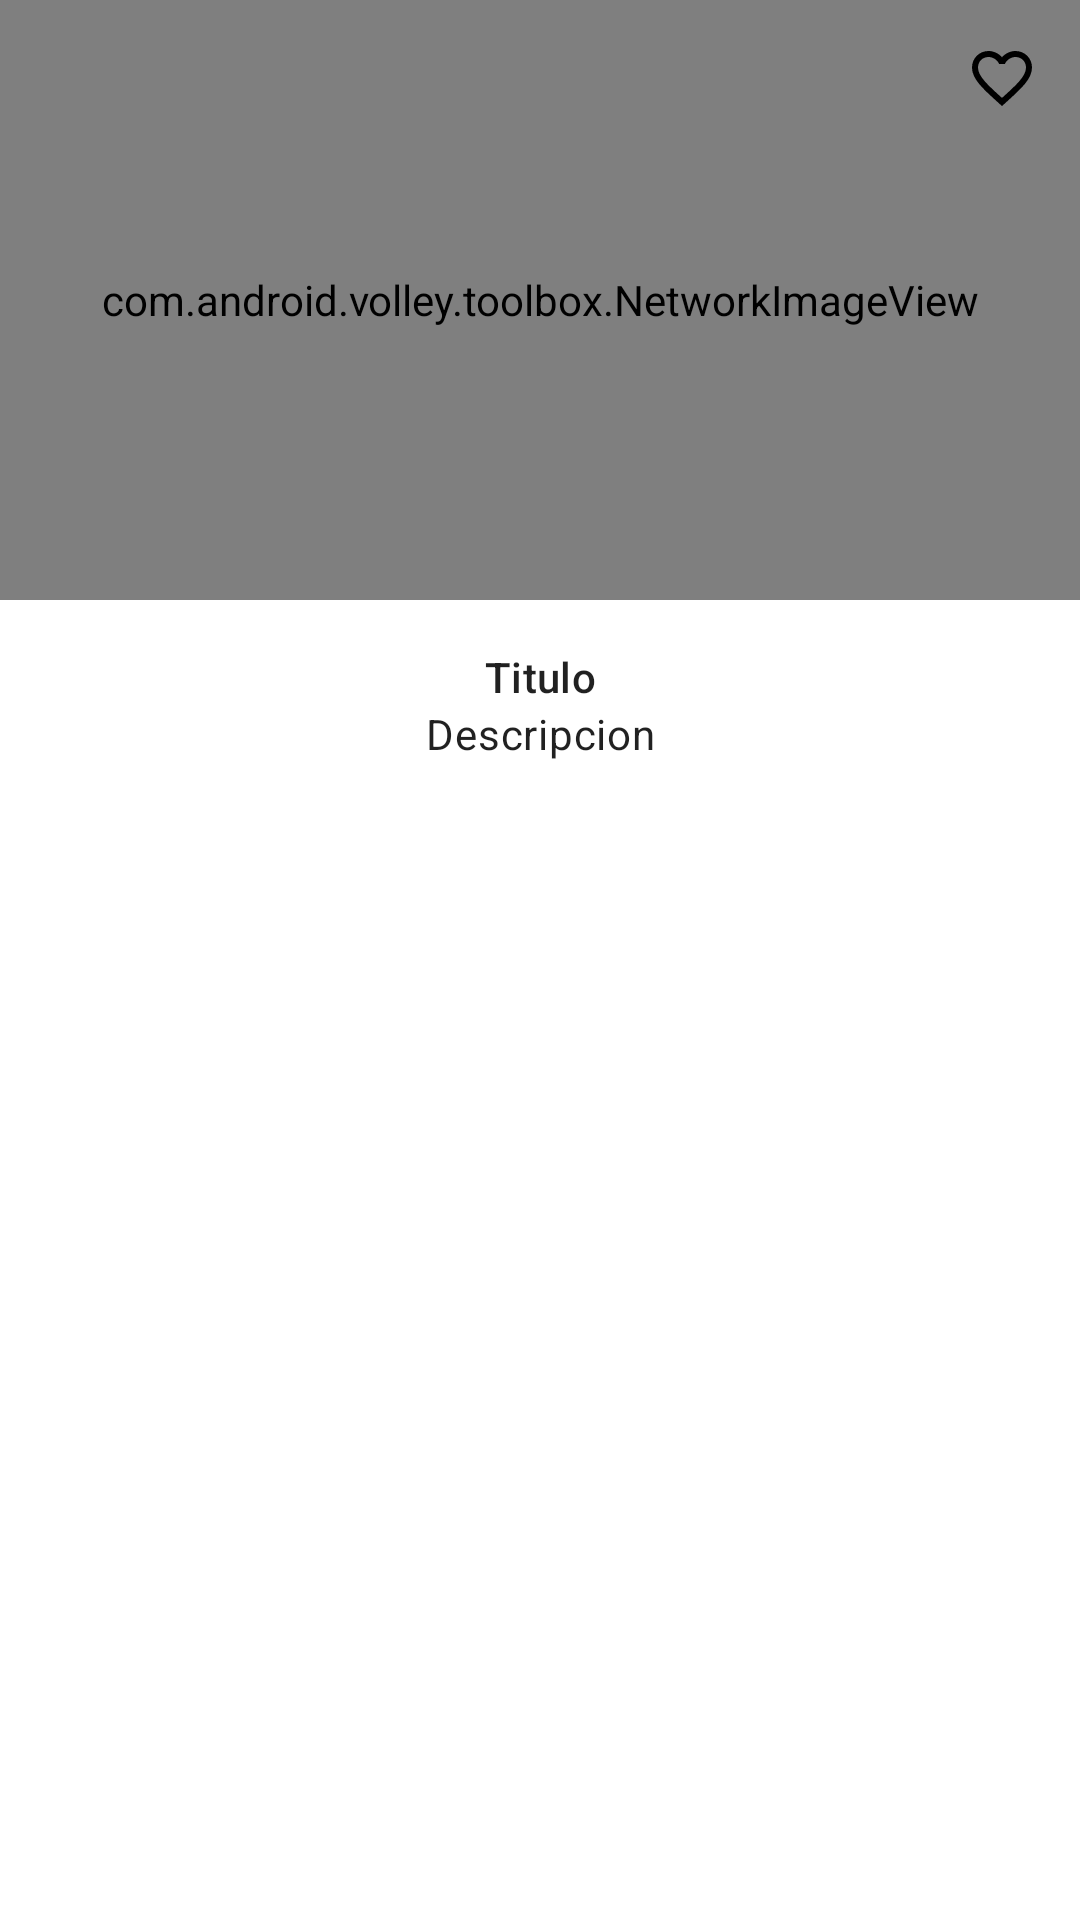

Produce the Android XML layout that renders to this screen, including the resource entries it uses.
<!-- AndroidManifest.xml: application theme Theme.Tienda_Ropa -->
<!-- res/layout/prendas_prenda_card_inicio.xml -->
<?xml version="1.0" encoding="utf-8"?>
<com.google.android.material.card.MaterialCardView xmlns:android="http://schemas.android.com/apk/res/android"
    xmlns:app="http://schemas.android.com/apk/res-auto"
    android:layout_width="match_parent"
    android:layout_height="wrap_content"
    android:layout_margin="8dp"
    app:cardCornerRadius="0dp"
    app:cardElevation="0dp"
    app:strokeWidth="0dp"
    app:cardPreventCornerOverlap="false">

    <LinearLayout
        android:layout_width="match_parent"
        android:layout_height="wrap_content"
        android:orientation="vertical">

        
        <FrameLayout
            android:layout_width="match_parent"
            android:layout_height="@dimen/shr_product_card_image_height">

            <com.android.volley.toolbox.NetworkImageView
                android:id="@+id/prenda_image"
                android:layout_width="match_parent"
                android:layout_height="match_parent"
                android:background="?attr/colorPrimaryDark"
                android:scaleType="centerCrop" />

            
            <ImageButton
                android:id="@+id/btnFavorito"
                android:layout_width="36dp"
                android:layout_height="36dp"
                android:layout_gravity="top|end"
                android:layout_margin="8dp"
                android:background="@android:color/transparent"
                android:src="@drawable/ic_favorito_borde"
                android:contentDescription="@string/agregar_a_favoritos"
                app:tint="@android:color/black" />
        </FrameLayout>

        <LinearLayout
            android:layout_width="match_parent"
            android:layout_height="wrap_content"
            android:orientation="vertical"
            android:padding="16dp">

            <TextView
                android:id="@+id/prenda_nombre"
                android:layout_width="match_parent"
                android:layout_height="wrap_content"
                android:textAlignment="center"
                android:text="@string/prenda_nombre"
                android:textAppearance="?attr/textAppearanceSubtitle2" />

            <TextView
                android:id="@+id/prenda_precio"
                android:layout_width="match_parent"
                android:layout_height="wrap_content"
                android:textAlignment="center"
                android:text="@string/prenda_precio"
                android:textAppearance="?attr/textAppearanceBody2" />
        </LinearLayout>
    </LinearLayout>
</com.google.android.material.card.MaterialCardView>
<!-- resources referenced by this layout -->
<resources>
  <dimen name="shr_product_card_image_height">200dp</dimen>
  <!-- drawable ic_favorito_borde (drawable) -->
  <?xml version="1.0" encoding="utf-8"?>
  <vector xmlns:android="http://schemas.android.com/apk/res/android"
      android:width="24dp"
      android:height="24dp"
      android:viewportWidth="24"
      android:viewportHeight="24">
      <path
          android:fillColor="#000000"
          android:fillAlpha="1"
          android:pathData="M16.5,3c-1.74,0 -3.41,0.81 -4.5,2.09C10.91,3.81 9.24,3 7.5,3C4.42,3 2,5.42 2,8.5c0,3.78 3.4,6.86 8.55,11.54L12,21.35l1.45,-1.32C18.6,15.36 22,12.28 22,8.5C22,5.42 19.58,3 16.5,3zM12.1,18.55l-0.1,0.1l-0.1,-0.1C7.14,14.24 4,11.39 4,8.5C4,6.5 5.5,5 7.5,5c1.54,0 3.04,1.04 3.57,2.36h1.87C13.46,6.04 14.96,5 16.5,5c2,0 3.5,1.5 3.5,3.5c0,2.89 -3.14,5.74 -7.9,10.05z" />
  </vector>
  <string name="agregar_a_favoritos">Agregar a favoritos</string>
  <string name="prenda_nombre">Titulo</string>
  <string name="prenda_precio">Descripcion</string>
  <style name="Theme.Tienda_Ropa" parent="Theme.MaterialComponents.DayNight.DarkActionBar">
          
          <item name="colorPrimary">@color/purple_500</item>
          <item name="colorPrimaryVariant">@color/purple_700</item>
          <item name="colorOnPrimary">@color/white</item>
          
          <item name="colorSecondary">@color/teal_200</item>
          <item name="colorSecondaryVariant">@color/teal_700</item>
          <item name="colorOnSecondary">@color/black</item>
          
          <item name="android:statusBarColor">?attr/colorPrimaryVariant</item>
          
  
          <item name="windowActionBar">false</item>
          <item name="windowNoTitle">true</item>
  
  
          
          <item name="textInputStyle">@style/Widget.Tienda_Ropa.TextInputLayout.OutlinedBox</item>
  
      </style>
  <color name="purple_500">#FF6200EE</color>
  <color name="purple_700">#FF3700B3</color>
  <color name="white">#FFFFFFFF</color>
  <color name="teal_200">#FF03DAC5</color>
  <color name="teal_700">#FF018786</color>
  <color name="black">#FF000000</color>
  <style name="Widget.Tienda_Ropa.TextInputLayout.OutlinedBox" parent="Widget.MaterialComponents.TextInputLayout.OutlinedBox">
          <item name="boxBackgroundColor">@android:color/white</item> 
          <item name="boxStrokeColor">@color/black</item>        
          <item name="boxStrokeWidth">2dp</item>                      
          <item name="hintTextColor">@color/black</item>         
      </style>
</resources>
